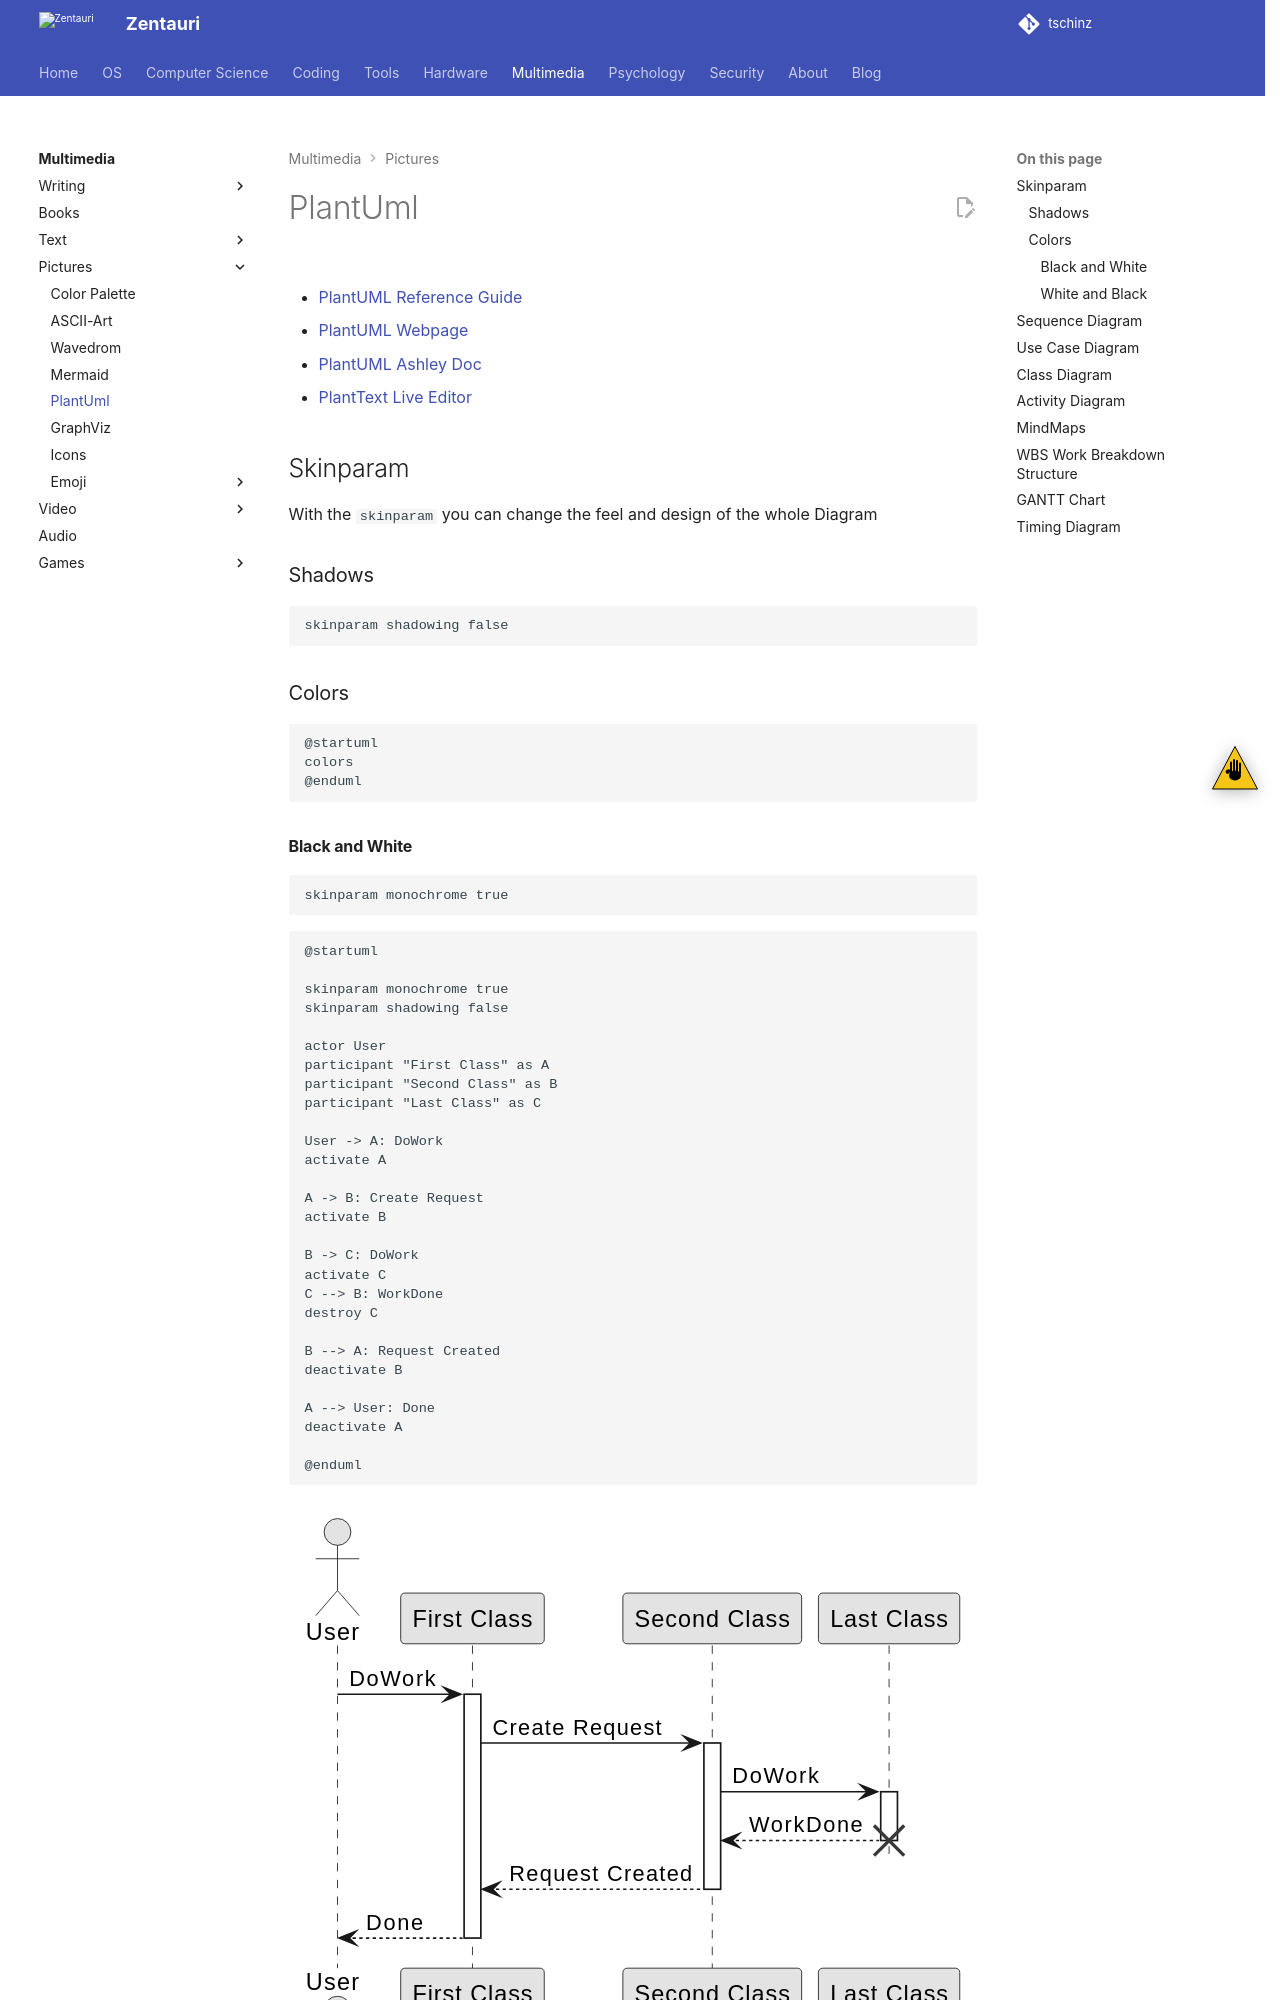

repository: tschinz/tschinz.github.io · page: multimedia/pictures/plantuml.html · generator: sphinx

---
tags:
- multimedia
- picture
- plantuml
---
# PlantUml
![](img/plantuml.png){.center width="20%"}

- [PlantUML Reference Guide](docs/PlantUML_Language_Reference_Guide_en.pdf)
- [PlantUML Webpage](https://plantuml.com/)
- [PlantUML Ashley Doc](https://plantuml-documentation.readthedocs.io/en/latest/)
- [PlantText Live Editor](https://planttext.com/)

## Skinparam

With the `skinparam` you can change the feel and design of the whole Diagram

### Shadows

```text
skinparam shadowing false
```

### Colors

```text
@startuml
colors
@enduml
```
![](img/plantuml-colors.svg){.center}

#### Black and White

```text
skinparam monochrome true
```

```text
@startuml

skinparam monochrome true
skinparam shadowing false

actor User
participant "First Class" as A
participant "Second Class" as B
participant "Last Class" as C

User -> A: DoWork
activate A

A -> B: Create Request
activate B

B -> C: DoWork
activate C
C --> B: WorkDone
destroy C

B --> A: Request Created
deactivate B

A --> User: Done
deactivate A

@enduml
```

```plantuml
@startuml

skinparam monochrome true
skinparam shadowing false

actor User
participant "First Class" as A
participant "Second Class" as B
participant "Last Class" as C

User -> A: DoWork
activate A

A -> B: Create Request
activate B

B -> C: DoWork
activate C
C --> B: WorkDone
destroy C

B --> A: Request Created
deactivate B

A --> User: Done
deactivate A

@enduml
```
